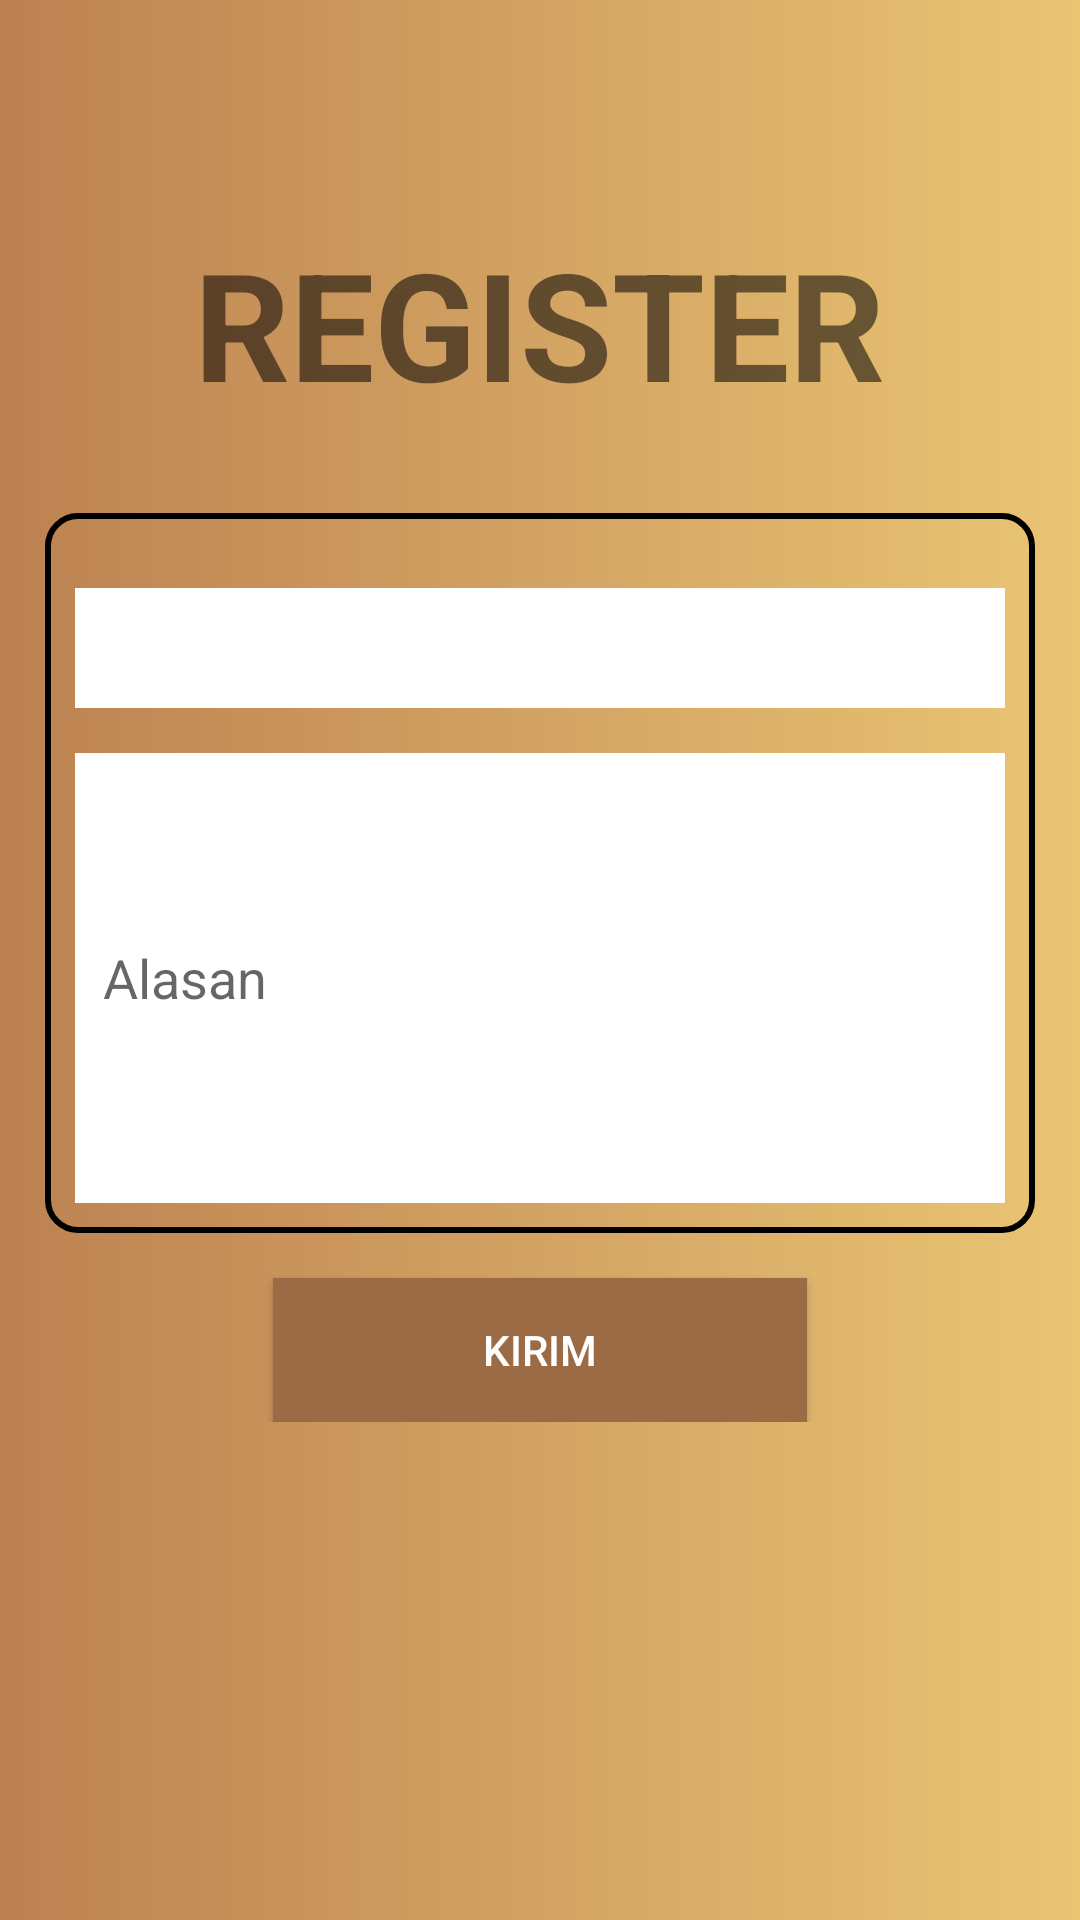

Write the Android layout XML for this screen, with the resource values it uses.
<!-- AndroidManifest.xml: application theme AppTheme -->
<!-- res/layout/register_kepanitian.xml -->
<?xml version="1.0" encoding="utf-8"?>
<RelativeLayout
    xmlns:android="http://schemas.android.com/apk/res/android"
    android:layout_width="match_parent"
    android:layout_height="match_parent"
    android:background="@drawable/bg_theme">

    <RelativeLayout
        android:layout_width="wrap_content"
        android:layout_height="wrap_content"
        android:layout_above="@+id/layout_relative"
        android:layout_centerHorizontal="true">
        <TextView
            android:layout_width="wrap_content"
            android:layout_height="wrap_content"
            android:layout_centerHorizontal="true"
            android:text="REGISTER"
            android:textSize="50dp"
            android:textStyle="bold"
            android:layout_marginBottom="15dp"/>
    </RelativeLayout>

    <RelativeLayout
        android:id="@+id/layout_relative"
        android:layout_width="wrap_content"
        android:layout_height="wrap_content"
        android:layout_centerInParent="true"
        android:padding="10dp">

        <RelativeLayout
            android:id="@+id/rellay1"
            android:layout_width="wrap_content"
            android:layout_height="wrap_content"
            android:layout_below="@+id/logo">

            <LinearLayout
                android:id="@+id/layout"
                android:layout_width="match_parent"
                android:layout_height="wrap_content"
                android:orientation="vertical"
                android:padding="10dp"
                android:layout_margin="5dp"
                android:background="@drawable/line_back">

                
                    
                    
                    
                    
                    
                    
                    
                    

                
                    
                    
                    
                    
                    
                    
                    
                    
                    

                <Spinner
                    android:id="@+id/sie_spinner"
                    android:layout_width="match_parent"
                    android:layout_height="40dp"
                    android:background="@drawable/edit_text"
                    android:layout_marginTop="15dp"></Spinner>


                <EditText
                    android:id="@+id/alasan"
                    android:layout_width="match_parent"
                    android:layout_height="150dp"
                    android:background="@drawable/edit_text"
                    android:ems="10"
                    android:hint=" Alasan"
                    android:inputType="textPersonName"
                    android:paddingLeft="5dp"
                    android:layout_marginTop="15dp"/>

            </LinearLayout>

            <Button
                android:id="@+id/kirim"
                android:layout_width="wrap_content"
                android:layout_height="wrap_content"
                android:layout_below="@+id/layout"
                android:layout_centerHorizontal="true"
                android:layout_marginTop="10dp"
                android:background="#9a6b44"
                android:paddingLeft="70dp"
                android:paddingRight="70dp"
                android:text="Kirim"
                android:textColor="#fff" />

        </RelativeLayout>
    </RelativeLayout>

</RelativeLayout>
<!-- resources referenced by this layout -->
<resources>
  <!-- drawable bg_theme (drawable) -->
  <?xml version="1.0" encoding="utf-8"?>
  <shape xmlns:android="http://schemas.android.com/apk/res/android"
      android:shape="rectangle">
  
      <gradient
          android:endColor="@color/gradientStop"
          android:startColor="@color/gradientStart"
          android:angle="0"
          android:type="linear"
          />
  </shape>
  <!-- drawable edit_text (drawable) -->
  <?xml version="1.0" encoding="utf-8"?>
  <shape xmlns:android="http://schemas.android.com/apk/res/android"
      android:shape="rectangle" android:padding="10dp">
      <solid android:color="#FFFFFF"/>
  
      <stroke
          android:width="2dp"
          android:color="#ffffff"
          ></stroke>
  </shape>
  <!-- drawable line_back (drawable) -->
  <?xml version="1.0" encoding="utf-8"?>
  <shape xmlns:android="http://schemas.android.com/apk/res/android"
      android:shape="rectangle">
      <corners
          android:bottomRightRadius="10dp"
          android:bottomLeftRadius="10dp"
          android:topLeftRadius="10dp"
          android:topRightRadius="10dp"/>
      <stroke
          android:width="2dp"
          android:color="#000"
          ></stroke>
  </shape>
  <style name="AppTheme" parent="Theme.AppCompat.Light.NoActionBar">
          
  
          
          
          
          <item name="popupTheme">@style/PopupTheme</item>
          
          
          
          
          
  
          
          
          
          
          
          
          
          
          
          
          
          
          
          
          
          
          
          
          
          
          
          
          
      </style>
  <color name="gradientStop">#eac574</color>
  <color name="gradientStart">#bc8151</color>
  <style name="PopupTheme" parent="Theme.AppCompat.Light">
          
          <item name="android:background">#fff</item>
      </style>
</resources>
